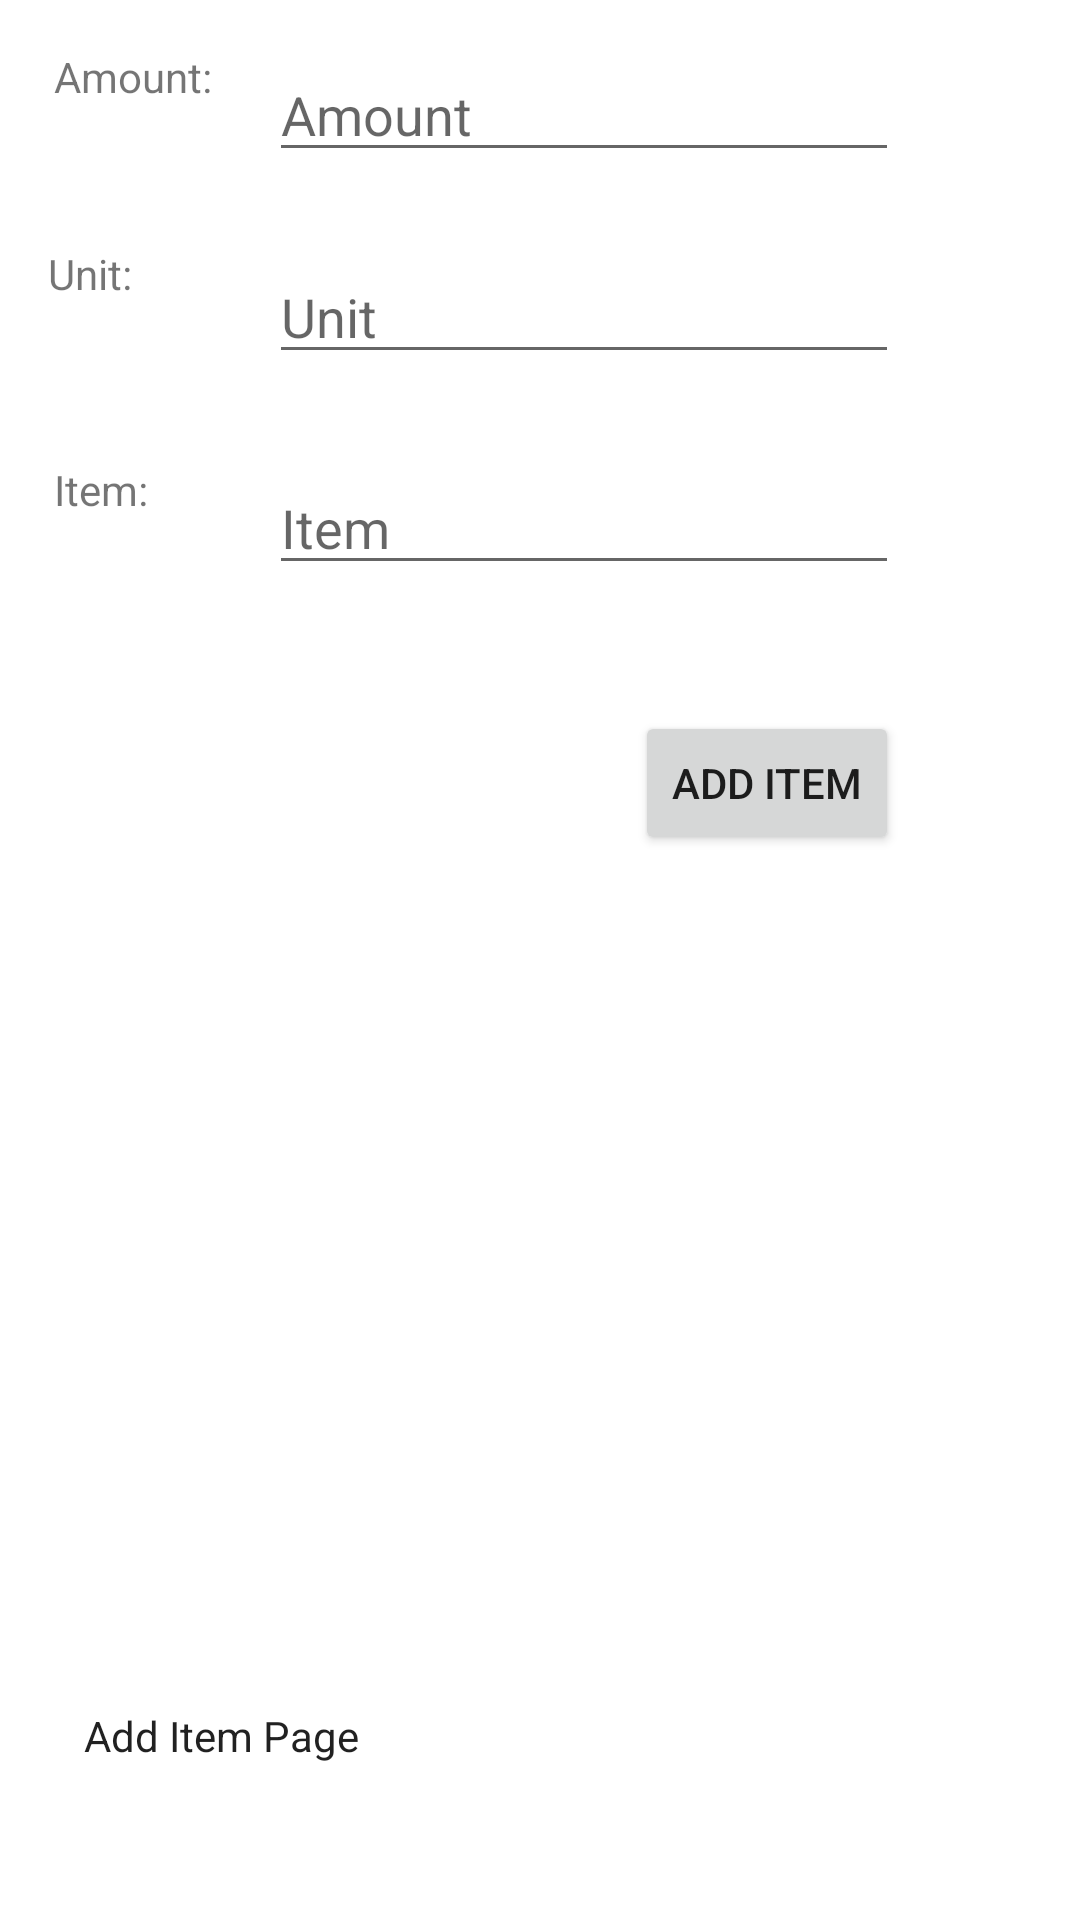

Reconstruct the res/layout file that produces this screen, plus the resources it refers to.
<!-- AndroidManifest.xml: application theme Theme.OurCart -->
<!-- res/layout/activity_add_items.xml -->
<?xml version="1.0" encoding="utf-8"?>
<androidx.constraintlayout.widget.ConstraintLayout xmlns:android="http://schemas.android.com/apk/res/android"
    xmlns:app="http://schemas.android.com/apk/res-auto"
    xmlns:tools="http://schemas.android.com/tools"
    android:layout_width="match_parent"
    android:layout_height="match_parent">

    <TextView
        android:id="@+id/textView"
        android:layout_width="wrap_content"
        android:layout_height="wrap_content"
        android:layout_marginStart="28dp"
        android:layout_marginBottom="52dp"
        android:text="Add Item Page"
        android:textAppearance="@style/TextAppearance.AppCompat.Body1"
        app:layout_constraintBottom_toBottomOf="parent"
        app:layout_constraintStart_toStartOf="parent" />

    <Button
        android:id="@+id/addItemBtn"
        android:layout_width="wrap_content"
        android:layout_height="wrap_content"
        android:layout_marginTop="42dp"
        android:text="ADD ITEM"
        app:layout_constraintEnd_toEndOf="@+id/itemInput"
        app:layout_constraintTop_toBottomOf="@+id/itemInput" />

    <EditText
        android:id="@+id/amountInput"
        android:layout_width="wrap_content"
        android:layout_height="wrap_content"
        android:layout_marginStart="19dp"
        android:layout_marginTop="16dp"
        android:ems="10"
        android:hint="Amount"
        android:inputType="number"
        app:layout_constraintStart_toEndOf="@+id/textView2"
        app:layout_constraintTop_toTopOf="parent" />

    <EditText
        android:id="@+id/itemInput"
        android:layout_width="wrap_content"
        android:layout_height="wrap_content"
        android:layout_marginTop="29dp"
        android:ems="10"
        android:hint="Item"
        android:inputType="textPersonName"
        app:layout_constraintStart_toStartOf="@+id/unitInput"
        app:layout_constraintTop_toBottomOf="@+id/unitInput" />

    <EditText
        android:id="@+id/unitInput"
        android:layout_width="wrap_content"
        android:layout_height="wrap_content"
        android:layout_marginTop="26dp"
        android:ems="10"
        android:hint="Unit"
        android:inputType="textPersonName"
        app:layout_constraintStart_toStartOf="@+id/amountInput"
        app:layout_constraintTop_toBottomOf="@+id/amountInput" />

    <TextView
        android:id="@+id/textView2"
        android:layout_width="wrap_content"
        android:layout_height="wrap_content"
        android:layout_marginStart="18dp"
        android:layout_marginTop="16dp"
        android:text="Amount:"
        app:layout_constraintStart_toStartOf="parent"
        app:layout_constraintTop_toTopOf="parent" />

    <TextView
        android:id="@+id/textView3"
        android:layout_width="wrap_content"
        android:layout_height="wrap_content"
        android:layout_marginStart="16dp"
        android:layout_marginTop="26dp"
        android:layout_marginBottom="26dp"
        android:text="Unit:"
        app:layout_constraintBottom_toBottomOf="@+id/unitInput"
        app:layout_constraintStart_toStartOf="parent"
        app:layout_constraintTop_toBottomOf="@+id/amountInput" />

    <TextView
        android:id="@+id/textView4"
        android:layout_width="wrap_content"
        android:layout_height="wrap_content"
        android:layout_marginStart="18dp"
        android:text="Item:"
        app:layout_constraintStart_toStartOf="parent"
        app:layout_constraintTop_toTopOf="@+id/itemInput" />

</androidx.constraintlayout.widget.ConstraintLayout>
<!-- resources referenced by this layout -->
<resources>
  <style name="Theme.OurCart" parent="Theme.MaterialComponents.DayNight.DarkActionBar">
          
          <item name="colorPrimary">@color/purple_500</item>
          <item name="colorPrimaryVariant">@color/purple_700</item>
          <item name="colorOnPrimary">@color/white</item>
          
          <item name="colorSecondary">@color/teal_200</item>
          <item name="colorSecondaryVariant">@color/teal_700</item>
          <item name="colorOnSecondary">@color/black</item>
          
          <item name="android:statusBarColor" tools:targetApi="l">?attr/colorPrimaryVariant</item>
          
      </style>
  <!-- not gathered from this repository: default colours our renderer supplied (Android Studio template values) -->
  <color name="purple_500">#FF6200EE</color>
  <color name="purple_700">#FF3700B3</color>
  <color name="teal_200">#FF03DAC5</color>
  <color name="teal_700">#FF018786</color>
  <color name="black">#FF000000</color>
  <color name="white">#FFFFFFFF</color>
</resources>
